Image classification data set "data" (qaim-b/InspectAI on GitHub). Class labels (2): defect, good.

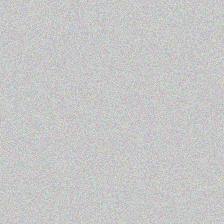
Label: good

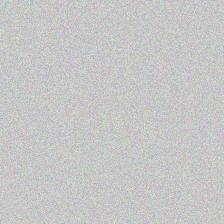
Label: good

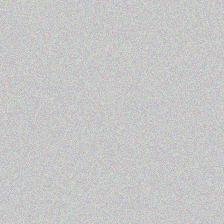
Label: good

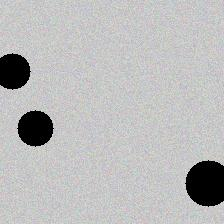
Label: defect

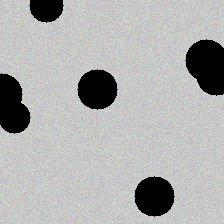
Label: defect

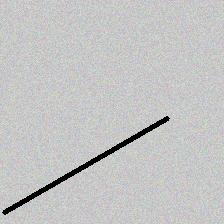
Label: defect
